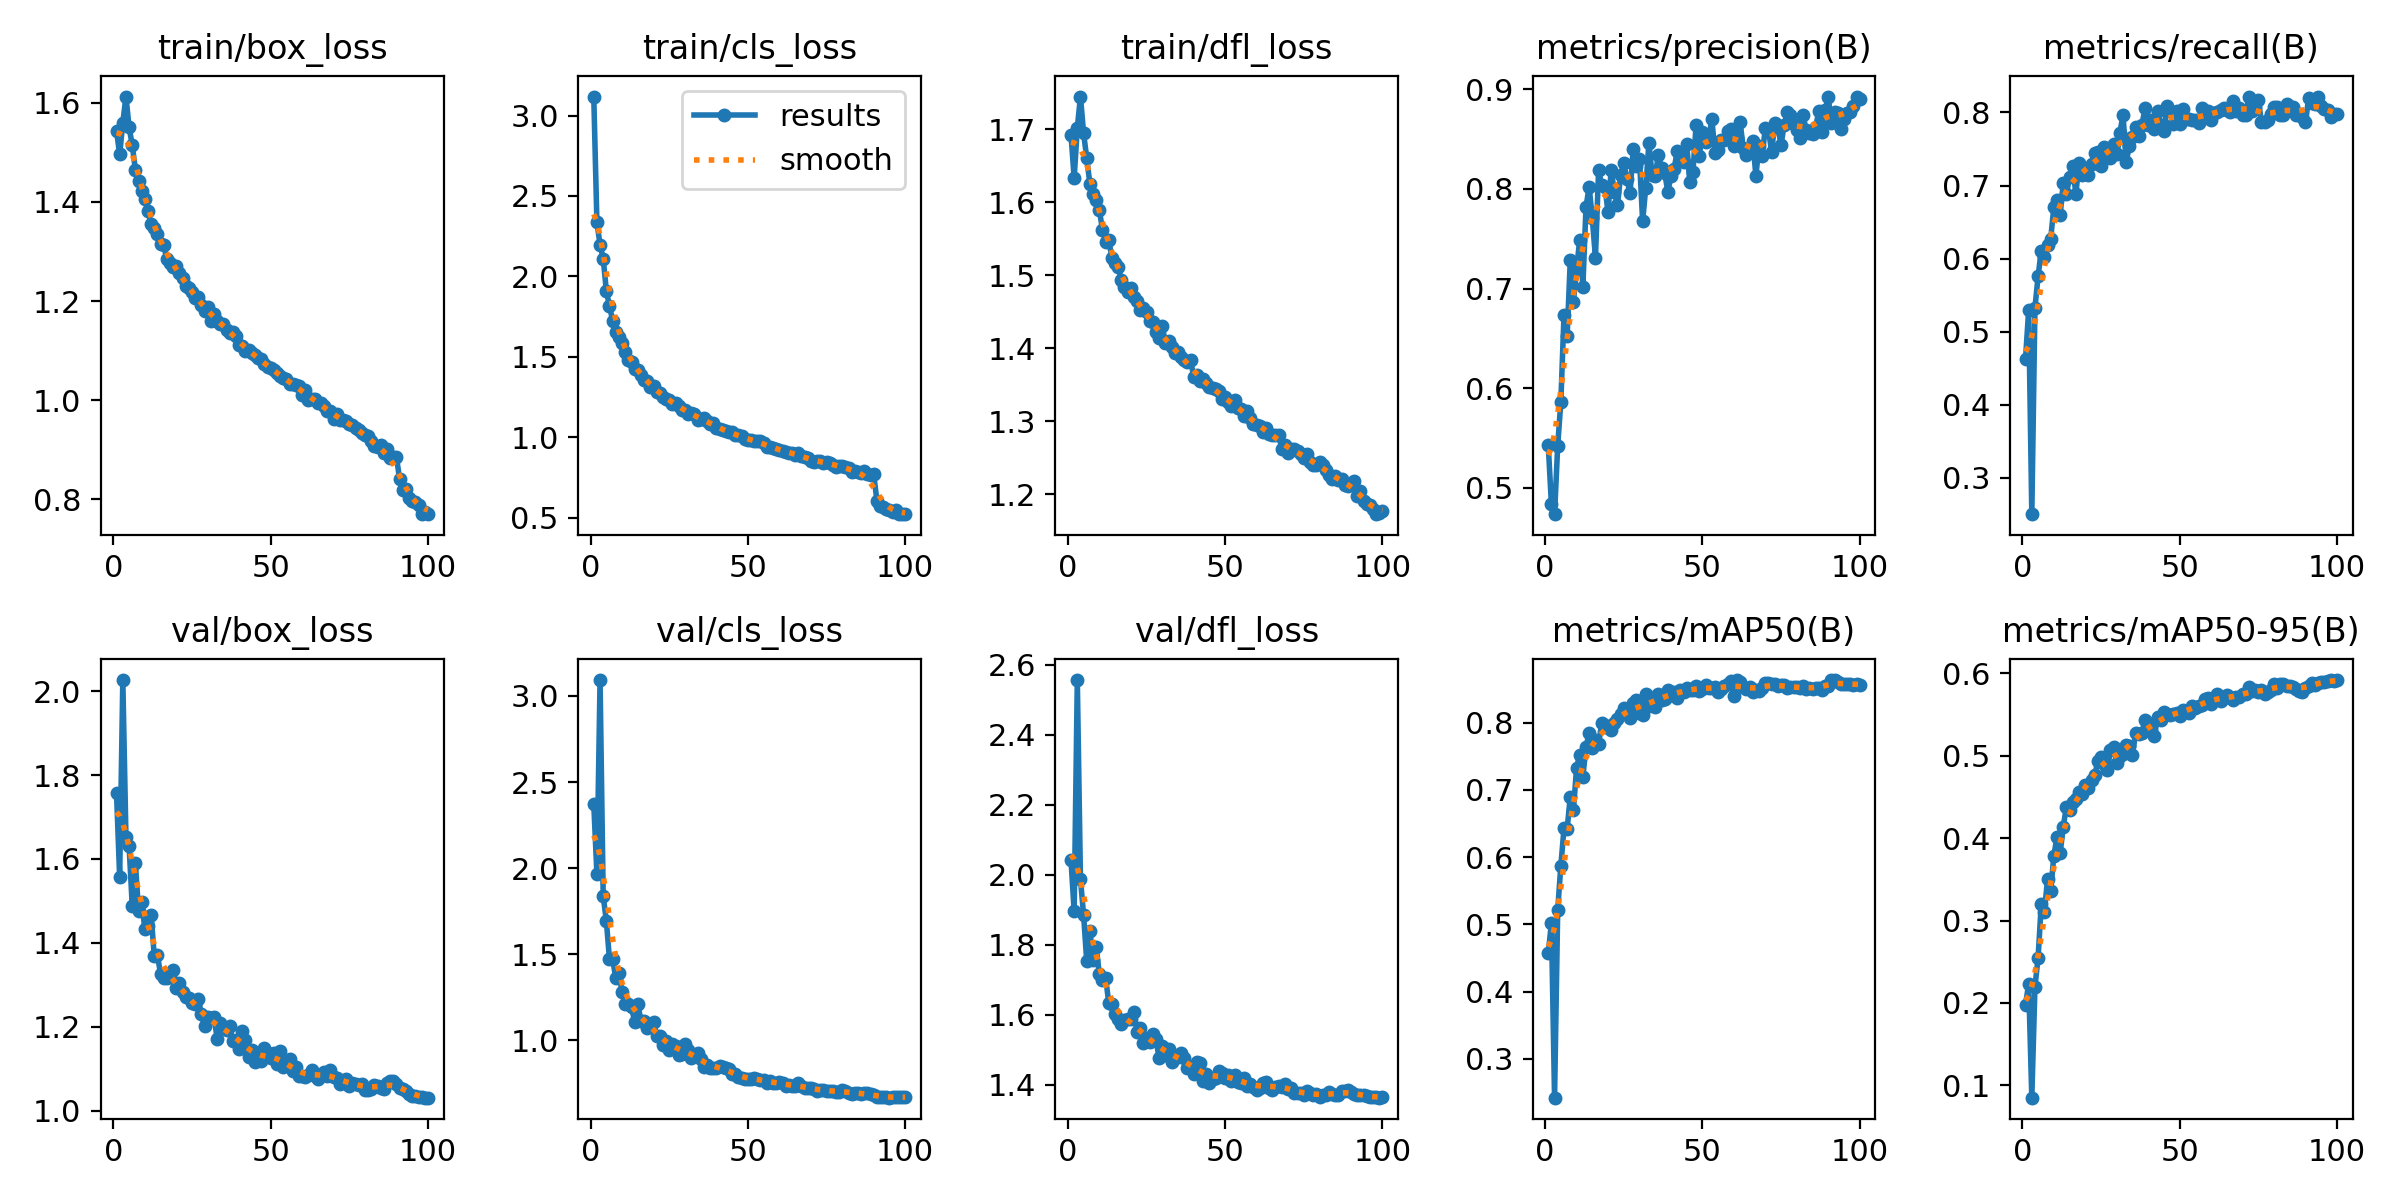

Source data for this figure (header and first rows):
epoch, time, train/box_loss, train/cls_loss, train/dfl_loss, metrics/precision(B), metrics/recall(B), metrics/mAP50(B), metrics/mAP50-95(B), val/box_loss, val/cls_loss, val/dfl_loss, lr/pg0, lr/pg1, lr/pg2, lr/pg3, lr/pg4, lr/pg5, lr/pg6, lr/pg7
1, 213.4, 1.544, 3.118, 1.692, 0.5428, 0.4628, 0.4571, 0.1976, 1.758, 2.374, 2.041, 0.009988, 0.003329, 0.009988, 0.003329, 0.009988, 0.003329, 0.009988, 0.003329
2, 365.3, 1.496, 2.336, 1.633, 0.4835, 0.5293, 0.5019, 0.2233, 1.557, 1.966, 1.895, 0.01979, 0.006597, 0.01979, 0.006597, 0.01979, 0.006597, 0.01979, 0.006597
3, 499.2, 1.56, 2.197, 1.702, 0.4737, 0.2503, 0.2421, 0.08508, 2.026, 3.092, 2.556, 0.02939, 0.009798, 0.02939, 0.009798, 0.02939, 0.009798, 0.02939, 0.009798
4, 600.5, 1.613, 2.11, 1.745, 0.5423, 0.533, 0.5214, 0.2196, 1.652, 1.837, 1.988, 0.02911, 0.009703, 0.02911, 0.009703, 0.02911, 0.009703, 0.02911, 0.009703
5, 702.9, 1.55, 1.91, 1.695, 0.5865, 0.5758, 0.5872, 0.2547, 1.63, 1.694, 1.885, 0.02881, 0.009604, 0.02881, 0.009604, 0.02881, 0.009604, 0.02881, 0.009604
6, 808.5, 1.515, 1.814, 1.66, 0.6732, 0.6111, 0.6424, 0.3196, 1.488, 1.47, 1.752, 0.02851, 0.009505, 0.02851, 0.009505, 0.02851, 0.009505, 0.02851, 0.009505
7, 913.4, 1.465, 1.725, 1.625, 0.6521, 0.6019, 0.6418, 0.3098, 1.59, 1.473, 1.839, 0.02822, 0.009406, 0.02822, 0.009406, 0.02822, 0.009406, 0.02822, 0.009406
8, 1019, 1.442, 1.654, 1.612, 0.7286, 0.6191, 0.6895, 0.3503, 1.477, 1.361, 1.757, 0.02792, 0.009307, 0.02792, 0.009307, 0.02792, 0.009307, 0.02792, 0.009307
9, 1126, 1.421, 1.621, 1.604, 0.6866, 0.6271, 0.6692, 0.3355, 1.498, 1.391, 1.792, 0.02762, 0.009208, 0.02762, 0.009208, 0.02762, 0.009208, 0.02762, 0.009208
10, 1228, 1.406, 1.584, 1.589, 0.7194, 0.6701, 0.7329, 0.3785, 1.433, 1.278, 1.716, 0.02733, 0.009109, 0.02733, 0.009109, 0.02733, 0.009109, 0.02733, 0.009109
11, 1331, 1.381, 1.529, 1.563, 0.7491, 0.6796, 0.7522, 0.4012, 1.44, 1.21, 1.699, 0.02703, 0.00901, 0.02703, 0.00901, 0.02703, 0.00901, 0.02703, 0.00901
12, 1434, 1.356, 1.478, 1.546, 0.702, 0.6592, 0.7193, 0.3814, 1.467, 1.213, 1.704, 0.02673, 0.008911, 0.02673, 0.008911, 0.02673, 0.008911, 0.02673, 0.008911
13, 1537, 1.348, 1.467, 1.548, 0.7821, 0.7033, 0.7641, 0.4139, 1.368, 1.191, 1.634, 0.02644, 0.008812, 0.02644, 0.008812, 0.02644, 0.008812, 0.02644, 0.008812
14, 1638, 1.335, 1.425, 1.524, 0.8018, 0.6883, 0.784, 0.4383, 1.371, 1.109, 1.629, 0.02614, 0.008713, 0.02614, 0.008713, 0.02614, 0.008713, 0.02614, 0.008713
15, 1740, 1.314, 1.415, 1.517, 0.7703, 0.7115, 0.762, 0.4337, 1.326, 1.213, 1.602, 0.02584, 0.008614, 0.02584, 0.008614, 0.02584, 0.008614, 0.02584, 0.008614
16, 1842, 1.313, 1.385, 1.512, 0.731, 0.7267, 0.7737, 0.4439, 1.316, 1.112, 1.586, 0.02555, 0.008515, 0.02555, 0.008515, 0.02555, 0.008515, 0.02555, 0.008515
17, 1944, 1.284, 1.355, 1.493, 0.8187, 0.6883, 0.7679, 0.4476, 1.315, 1.11, 1.574, 0.02525, 0.008416, 0.02525, 0.008416, 0.02525, 0.008416, 0.02525, 0.008416
18, 2045, 1.276, 1.347, 1.485, 0.8034, 0.7308, 0.7994, 0.4565, 1.325, 1.075, 1.585, 0.02495, 0.008317, 0.02495, 0.008317, 0.02495, 0.008317, 0.02495, 0.008317
19, 2147, 1.268, 1.311, 1.477, 0.8019, 0.7147, 0.7938, 0.4531, 1.336, 1.092, 1.587, 0.02465, 0.008218, 0.02465, 0.008218, 0.02465, 0.008218, 0.02465, 0.008218
20, 2249, 1.271, 1.319, 1.483, 0.7768, 0.7175, 0.7953, 0.4645, 1.292, 1.104, 1.587, 0.02436, 0.008119, 0.02436, 0.008119, 0.02436, 0.008119, 0.02436, 0.008119
21, 2384, 1.257, 1.281, 1.47, 0.8192, 0.7146, 0.7886, 0.4612, 1.304, 1.027, 1.608, 0.02406, 0.00802, 0.02406, 0.00802, 0.02406, 0.00802, 0.02406, 0.00802
22, 2635, 1.246, 1.277, 1.465, 0.7969, 0.7294, 0.7997, 0.47, 1.283, 1.027, 1.549, 0.02376, 0.007921, 0.02376, 0.007921, 0.02376, 0.007921, 0.02376, 0.007921
23, 2851, 1.23, 1.252, 1.453, 0.7835, 0.745, 0.8058, 0.4767, 1.27, 0.975, 1.563, 0.02347, 0.007822, 0.02347, 0.007822, 0.02347, 0.007822, 0.02347, 0.007822
24, 3008, 1.227, 1.238, 1.455, 0.8136, 0.7457, 0.8126, 0.4932, 1.269, 0.9971, 1.517, 0.02317, 0.007723, 0.02317, 0.007723, 0.02317, 0.007723, 0.02317, 0.007723
25, 3231, 1.219, 1.233, 1.45, 0.8258, 0.7262, 0.8222, 0.498, 1.257, 0.9453, 1.532, 0.02287, 0.007624, 0.02287, 0.007624, 0.02287, 0.007624, 0.02287, 0.007624
26, 3391, 1.206, 1.205, 1.438, 0.8095, 0.7527, 0.8197, 0.4899, 1.253, 0.9768, 1.521, 0.02258, 0.007525, 0.02258, 0.007525, 0.02258, 0.007525, 0.02258, 0.007525
27, 3498, 1.209, 1.211, 1.436, 0.7954, 0.7424, 0.8061, 0.4825, 1.265, 0.969, 1.545, 0.02228, 0.007426, 0.02228, 0.007426, 0.02228, 0.007426, 0.02228, 0.007426
28, 3677, 1.193, 1.195, 1.423, 0.8404, 0.7377, 0.8289, 0.5066, 1.23, 0.918, 1.531, 0.02198, 0.007327, 0.02198, 0.007327, 0.02198, 0.007327, 0.02198, 0.007327
29, 3844, 1.181, 1.17, 1.414, 0.823, 0.7571, 0.833, 0.5109, 1.201, 0.9213, 1.475, 0.02168, 0.007228, 0.02168, 0.007228, 0.02168, 0.007228, 0.02168, 0.007228
30, 4040, 1.188, 1.169, 1.43, 0.8298, 0.7432, 0.8149, 0.4914, 1.223, 0.9768, 1.512, 0.02139, 0.007129, 0.02139, 0.007129, 0.02139, 0.007129, 0.02139, 0.007129
31, 4227, 1.159, 1.143, 1.408, 0.7676, 0.7721, 0.8107, 0.4996, 1.22, 0.9433, 1.486, 0.02109, 0.00703, 0.02109, 0.00703, 0.02109, 0.00703, 0.02109, 0.00703
32, 4350, 1.174, 1.152, 1.41, 0.8013, 0.7967, 0.8428, 0.5025, 1.223, 0.8996, 1.502, 0.02079, 0.006931, 0.02079, 0.006931, 0.02079, 0.006931, 0.02079, 0.006931
33, 4512, 1.161, 1.142, 1.402, 0.8461, 0.7324, 0.825, 0.5125, 1.172, 0.9169, 1.466, 0.0205, 0.006832, 0.0205, 0.006832, 0.0205, 0.006832, 0.0205, 0.006832
34, 4659, 1.153, 1.107, 1.393, 0.8137, 0.7543, 0.8332, 0.5119, 1.209, 0.9253, 1.481, 0.0202, 0.006733, 0.0202, 0.006733, 0.0202, 0.006733, 0.0202, 0.006733
35, 4829, 1.154, 1.11, 1.395, 0.8134, 0.7662, 0.8235, 0.5007, 1.2, 0.8904, 1.479, 0.0199, 0.006634, 0.0199, 0.006634, 0.0199, 0.006634, 0.0199, 0.006634
36, 5052, 1.142, 1.118, 1.388, 0.8338, 0.7795, 0.842, 0.5277, 1.194, 0.8439, 1.491, 0.01961, 0.006535, 0.01961, 0.006535, 0.01961, 0.006535, 0.01961, 0.006535
37, 5184, 1.136, 1.101, 1.384, 0.8207, 0.7678, 0.8334, 0.5268, 1.202, 0.8598, 1.476, 0.01931, 0.006436, 0.01931, 0.006436, 0.01931, 0.006436, 0.01931, 0.006436
38, 5391, 1.137, 1.082, 1.381, 0.8163, 0.7829, 0.8351, 0.528, 1.166, 0.8396, 1.447, 0.01901, 0.006337, 0.01901, 0.006337, 0.01901, 0.006337, 0.01901, 0.006337
39, 5636, 1.13, 1.085, 1.384, 0.7971, 0.8055, 0.8489, 0.5435, 1.169, 0.8413, 1.449, 0.01871, 0.006238, 0.01871, 0.006238, 0.01871, 0.006238, 0.01871, 0.006238
40, 5896, 1.111, 1.06, 1.361, 0.8127, 0.7829, 0.8409, 0.5392, 1.147, 0.8411, 1.431, 0.01842, 0.006139, 0.01842, 0.006139, 0.01842, 0.006139, 0.01842, 0.006139
41, 6128, 1.11, 1.051, 1.363, 0.8202, 0.7894, 0.8456, 0.5302, 1.189, 0.8526, 1.464, 0.01812, 0.00604, 0.01812, 0.00604, 0.01812, 0.00604, 0.01812, 0.00604
42, 6384, 1.1, 1.044, 1.356, 0.8377, 0.777, 0.836, 0.5241, 1.168, 0.8441, 1.462, 0.01782, 0.005941, 0.01782, 0.005941, 0.01782, 0.005941, 0.01782, 0.005941
43, 6560, 1.101, 1.037, 1.358, 0.8287, 0.8026, 0.8489, 0.5468, 1.127, 0.8399, 1.411, 0.01753, 0.005842, 0.01753, 0.005842, 0.01753, 0.005842, 0.01753, 0.005842
44, 6730, 1.095, 1.032, 1.352, 0.8268, 0.783, 0.8449, 0.5431, 1.144, 0.8318, 1.431, 0.01723, 0.005743, 0.01723, 0.005743, 0.01723, 0.005743, 0.01723, 0.005743
45, 6933, 1.091, 1.031, 1.347, 0.8452, 0.7749, 0.8511, 0.5534, 1.115, 0.8035, 1.404, 0.01693, 0.005644, 0.01693, 0.005644, 0.01693, 0.005644, 0.01693, 0.005644
46, 7174, 1.085, 1.012, 1.345, 0.8065, 0.8082, 0.849, 0.5504, 1.123, 0.8029, 1.416, 0.01664, 0.005545, 0.01664, 0.005545, 0.01664, 0.005545, 0.01664, 0.005545
47, 7394, 1.083, 1.01, 1.344, 0.8169, 0.802, 0.8483, 0.5497, 1.118, 0.7894, 1.419, 0.01634, 0.005446, 0.01634, 0.005446, 0.01634, 0.005446, 0.01634, 0.005446
48, 7527, 1.074, 1.006, 1.342, 0.8645, 0.784, 0.8544, 0.5507, 1.148, 0.7829, 1.438, 0.01604, 0.005347, 0.01604, 0.005347, 0.01604, 0.005347, 0.01604, 0.005347
49, 7699, 1.067, 0.9872, 1.33, 0.8331, 0.8019, 0.8472, 0.552, 1.138, 0.7774, 1.433, 0.01574, 0.005248, 0.01574, 0.005248, 0.01574, 0.005248, 0.01574, 0.005248
50, 7923, 1.065, 0.9812, 1.333, 0.8575, 0.7849, 0.8491, 0.5487, 1.125, 0.7736, 1.419, 0.01545, 0.005149, 0.01545, 0.005149, 0.01545, 0.005149, 0.01545, 0.005149
51, 8189, 1.06, 0.9815, 1.327, 0.8471, 0.8046, 0.8558, 0.5553, 1.137, 0.7771, 1.429, 0.01515, 0.00505, 0.01515, 0.00505, 0.01515, 0.00505, 0.01515, 0.00505
52, 8412, 1.056, 0.9778, 1.32, 0.8503, 0.7911, 0.8512, 0.5542, 1.111, 0.7833, 1.411, 0.01485, 0.004951, 0.01485, 0.004951, 0.01485, 0.004951, 0.01485, 0.004951
53, 8585, 1.049, 0.9792, 1.329, 0.87, 0.7908, 0.8515, 0.5521, 1.142, 0.7768, 1.428, 0.01456, 0.004852, 0.01456, 0.004852, 0.01456, 0.004852, 0.01456, 0.004852
54, 8790, 1.046, 0.9775, 1.318, 0.8356, 0.7893, 0.853, 0.5603, 1.104, 0.7718, 1.408, 0.01426, 0.004753, 0.01426, 0.004753, 0.01426, 0.004753, 0.01426, 0.004753
55, 8913, 1.043, 0.9624, 1.317, 0.839, 0.7893, 0.8459, 0.5576, 1.11, 0.7716, 1.405, 0.01396, 0.004654, 0.01396, 0.004654, 0.01396, 0.004654, 0.01396, 0.004654
56, 9110, 1.034, 0.9367, 1.308, 0.8486, 0.7857, 0.8495, 0.5597, 1.123, 0.7512, 1.418, 0.01367, 0.004555, 0.01367, 0.004555, 0.01367, 0.004555, 0.01367, 0.004555
57, 9381, 1.032, 0.9379, 1.314, 0.8493, 0.8057, 0.8542, 0.5615, 1.095, 0.7637, 1.396, 0.01337, 0.004456, 0.01337, 0.004456, 0.01337, 0.004456, 0.01337, 0.004456
58, 9589, 1.031, 0.9297, 1.305, 0.8576, 0.7955, 0.8566, 0.5692, 1.104, 0.7546, 1.403, 0.01307, 0.004357, 0.01307, 0.004357, 0.01307, 0.004357, 0.01307, 0.004357
59, 9694, 1.028, 0.9289, 1.296, 0.8599, 0.8014, 0.8617, 0.5697, 1.083, 0.7543, 1.393, 0.01277, 0.004258, 0.01277, 0.004258, 0.01277, 0.004258, 0.01277, 0.004258
60, 9804, 1.012, 0.9217, 1.295, 0.8431, 0.7894, 0.8394, 0.5624, 1.082, 0.7578, 1.384, 0.01248, 0.004159, 0.01248, 0.004159, 0.01248, 0.004159, 0.01248, 0.004159
... 40 more rows
